Run: headless pygame with SDL's dummy video driver; simulated clock (each Clock.tick advances the game by its frame time, no real sleeping); random seed 0; keys injected as events and as key.get_pressed() state; no mouse input.
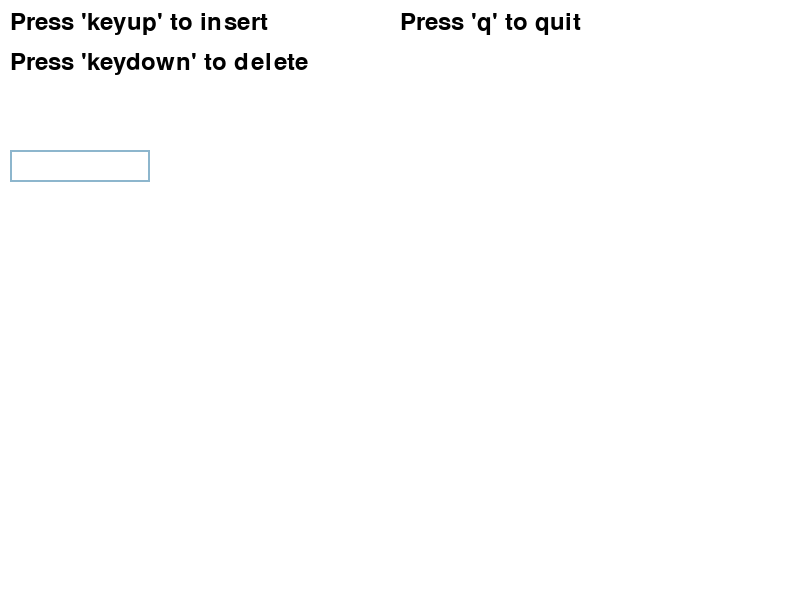
Frame 1 of 4 · flips 1–60 · no input
Frame 2 of 4 · flips 61–180 · tapped SPACE, RETURN · held RIGHT (→), D · screen unchanged from frame 1, image omitted
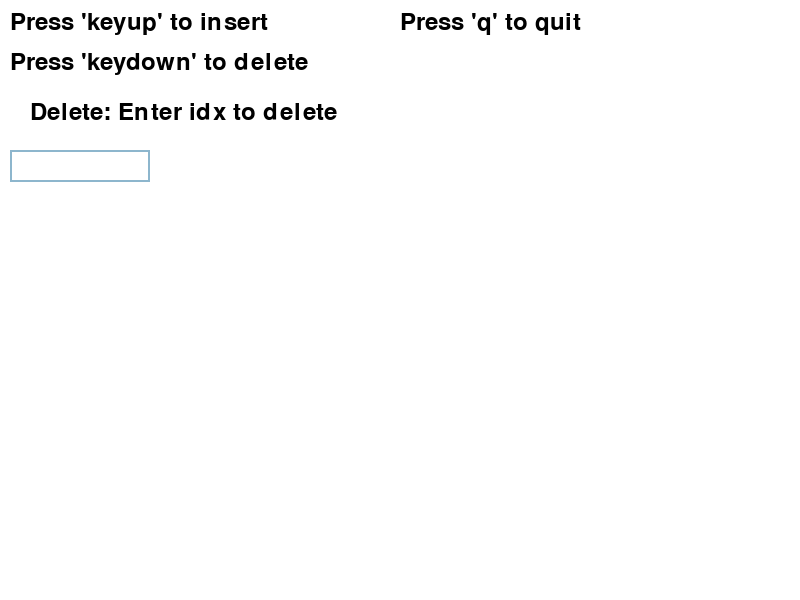
Frame 3 of 4 · flips 181–300 · held DOWN (↓), S
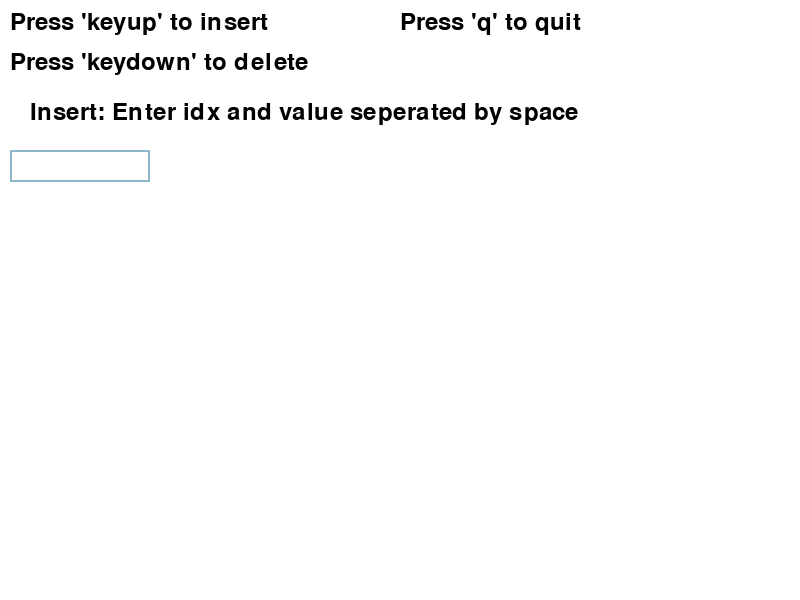
Frame 4 of 4 · flips 301–420 · held LEFT (←), A, UP (↑), W

The pygame program that drew these frames:

import pygame

# Pygame 초기 설정
pygame.init()
WIDTH, HEIGHT = 800, 600
WINDOW = pygame.display.set_mode((WIDTH, HEIGHT))
FONT = pygame.font.Font(None, 36)
NODE_SIZE = 40
NODE_GAP = 50
LINE_WIDTH = 4
WHITE = (255, 255, 255)
BLUE = (0, 0, 255)
BLACK = (0, 0, 0)
RED = (255, 0, 0)


class Node:
    def __init__(self, value):
        self.value = value
        self.next = None

class LinkedList:
    def __init__(self):
        self.head = None

    def insert_node(self, idx, value):
        new_node = Node(value)
        if idx == 0:
            new_node.next = self.head
            self.head = new_node
        else:
            temp = self.head
            for _ in range(idx - 1):
                if temp is None:
                    raise IndexError("Index out of range")
                temp = temp.next
            if temp is None:
                raise IndexError("Index out of range")
            new_node.next = temp.next
            temp.next = new_node

    def delete_node(self, idx):
        if self.head is None:
            raise ValueError("List is empty")
        if idx == 0:
            temp = self.head
            self.head = temp.next
            del temp
        else:
            temp = self.head
            for _ in range(idx - 1):
                if temp is None:
                    raise IndexError("Index out of range")
                temp = temp.next
            if temp is None or temp.next is None:
                raise IndexError("Index out of range")
            target = temp.next
            temp.next = target.next
            del target

    def __str__(self):
        result = []
        temp = self.head
        while temp:
            result.append(str(temp.value))
            temp = temp.next
        return " -> ".join(result)

class LinkedListVisualizer:
    def __init__(self):
        self.linked_list = LinkedList()
        self.nodes = []
        self.input_box = pygame.Rect(10, 150, 140, 32)
        self.color_inactive = pygame.Color('lightskyblue3')
        self.color_active = pygame.Color('dodgerblue2')
        self.color = self.color_inactive
        self.active = False
        self.text = ''
        self.font = pygame.font.Font(None, 32)

    def insert_node(self, idx, value):
        try:
            self.linked_list.insert_node(idx, value)
        except IndexError as e:
            print("Error:", e)
        self.update_nodes()

    def delete_node(self, idx):
        try:
            self.linked_list.delete_node(idx)
        except (IndexError, ValueError) as e:
            print("Error:", e)
        self.update_nodes()


    def update_nodes(self):
        self.nodes = []
        temp = self.linked_list.head
        idx = 0
        while temp:
            self.nodes.append((temp.value, idx))
            temp = temp.next
            idx += 1

    def draw(self):
        WINDOW.fill(WHITE)
        x, y = NODE_GAP, HEIGHT // 2

        for value, idx in self.nodes:
            pygame.draw.rect(WINDOW, BLUE, (x, y, NODE_SIZE, NODE_SIZE))
            text_surface = FONT.render(str(value), True, WHITE)
            WINDOW.blit(text_surface, (x + NODE_SIZE // 2 - text_surface.get_width() // 2,
                                       y + NODE_SIZE // 2 - text_surface.get_height() // 2))
            if idx < len(self.nodes) - 1:
                pygame.draw.line(WINDOW, BLACK, (x + NODE_SIZE, y + NODE_SIZE // 2),
                                 (x + NODE_SIZE + NODE_GAP, y + NODE_SIZE // 2), LINE_WIDTH)
            x += NODE_SIZE + NODE_GAP


        if self.active:
            if self.input_mode == 'insert':
                insert_txt = FONT.render("Insert: Enter idx and value seperated by space", True, BLACK)
                WINDOW.blit(insert_txt, (30, 100))  # Adjust position as needed
            elif self.input_mode == 'delete':
                delete_txt = FONT.render("Delete: Enter idx to delete", True, BLACK)
                WINDOW.blit(delete_txt, (30, 100))  # Adjust position as needed


        # 삽입 및 삭제 키 설명 추가
        insert_text = FONT.render("Press 'keyup' to insert", True, BLACK)
        delete_text = FONT.render("Press 'keydown' to delete", True, BLACK)
        quit_text = FONT.render("Press 'q' to quit", True, BLACK)
        WINDOW.blit(insert_text, (10, 10))
        WINDOW.blit(delete_text, (10, 50))
        WINDOW.blit(quit_text, (400, 10))

        # 입력 상자 그리기
        pygame.draw.rect(WINDOW, self.color, self.input_box, 2)
        text_surface = self.font.render(self.text, True, BLACK)
        WINDOW.blit(text_surface, (self.input_box.x + 5, self.input_box.y + 5))

        pygame.display.update()

    def handle_event(self, event):
        if event.type == pygame.KEYDOWN:
            if event.key == pygame.K_UP:  # Up arrow key for insert mode
                self.input_mode = 'insert'
                self.active = True
                self.text = ''
            elif event.key == pygame.K_DOWN:  # Down arrow key for delete mode
                self.input_mode = 'delete'
                self.active = True
                self.text = ''
            elif event.key == pygame.K_q:  # 'q' key for quitting the program
                pygame.quit()
                quit()
        elif event.type == pygame.KEYUP and self.active:
            if event.key == pygame.K_RETURN:
                if self.text:
                    try:
                        if self.input_mode == 'insert':
                            idx, value = map(int, self.text.split())
                            self.insert_node(idx, value)
                        elif self.input_mode == 'delete':
                            idx = int(self.text)
                            self.delete_node(idx)
                        self.active = False
                        self.text = ''
                    except ValueError:
                        if self.input_mode == 'insert':
                            print("Invalid input format. Please enter both index and value separated by space.")
                        elif self.input_mode == 'delete':
                            print("Invalid input format. Please enter a valid index.")
            elif event.key == pygame.K_BACKSPACE:
                self.text = self.text[:-1]
            else:
                self.text += event.unicode


def main():
    linked_list_visualizer = LinkedListVisualizer()

    running = True
    while running:
        for event in pygame.event.get():
            if event.type == pygame.QUIT:
                running = False
            linked_list_visualizer.handle_event(event)

        linked_list_visualizer.draw()

    pygame.quit()

if __name__ == "__main__":
    main()
